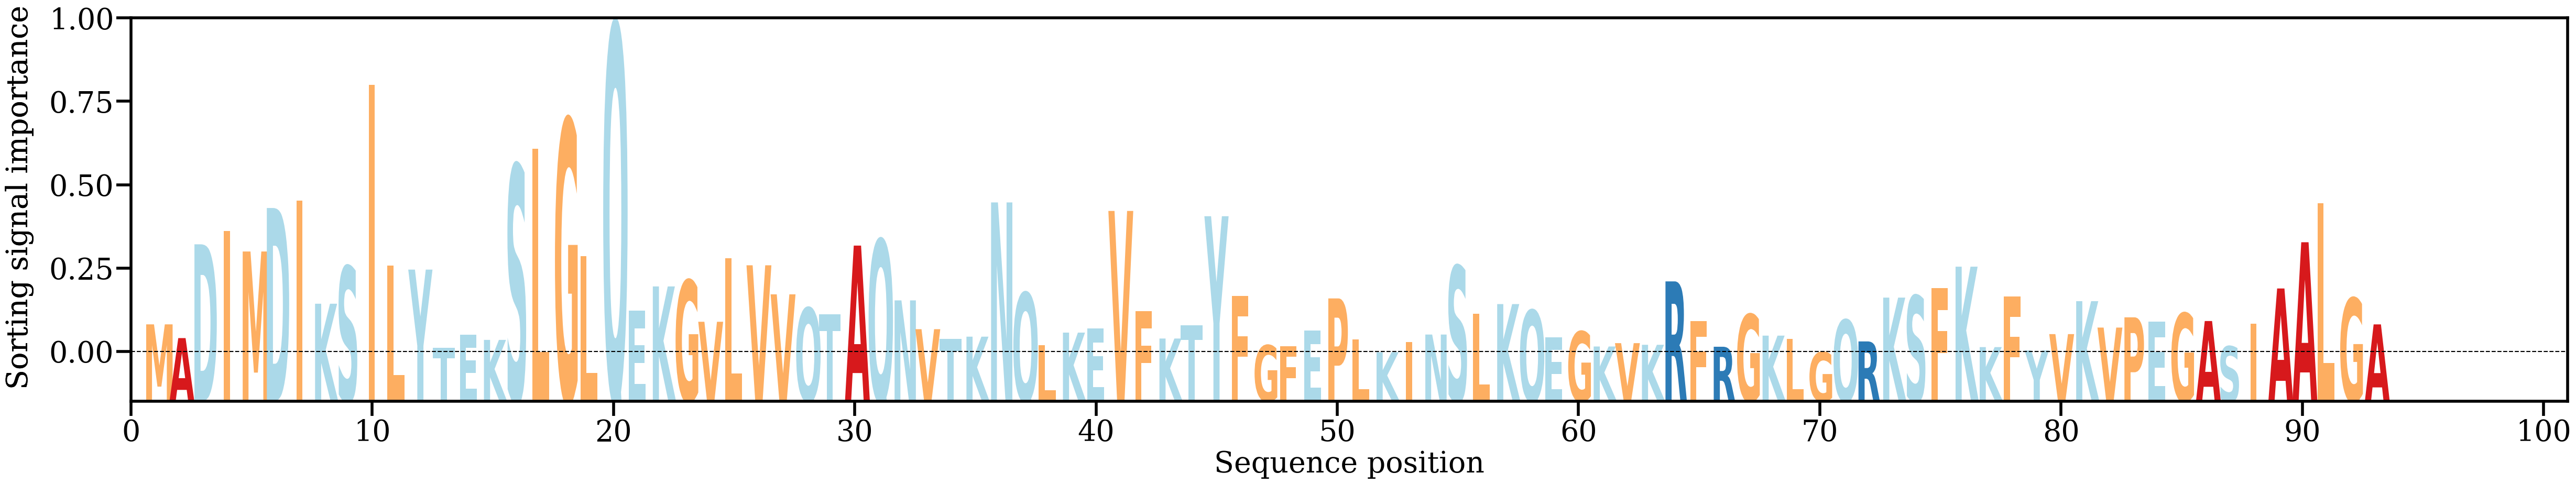

Source data for this figure (header and first rows):
AA, Alpha
M, [0.00560434]
A, [0.00331255]
D, [0.01895731]
I, [0.02120972]
M, [0.01775868]
D, [0.02501208]
I, [0.02625065]
K, [0.00904648]
S, [0.0152666]
I, [0.04552307]
L, [0.01542706]
Y, [0.0147385]
T, [0.00173065]
E, [0.00387547]
K, [0.00301272]
S, [0.0321595]
L, [0.03486279]
G, [0.0397617]
L, [0.01698591]
Q, [0.05569883]
E, [0.00790685]
K, [0.01193209]
G, [0.0129408]
V, [0.00603712]
L, [0.01661381]
V, [0.01545632]
V, [0.01061205]
Q, [0.00833868]
T, [0.00732515]
A, [0.01874254]
Q, [0.01971227]
N, [0.00960428]
V, [0.00479915]
T, [0.00316187]
K, [0.0035514]
N, [0.02594453]
Q, [0.01087554]
L, [0.00211102]
K, [0.00422922]
E, [0.00496053]
V, [0.02452267]
F, [0.00783207]
K, [0.00324132]
T, [0.00547841]
Y, [0.02364216]
F, [0.01036879]
G, [0.00211654]
F, [0.00197866]
E, [0.00460136]
P, [0.00993127]
L, [0.0030492]
K, [0.00095973]
I, [0.002621]
N, [0.00390483]
S, [0.01534259]
L, [0.00733551]
K, [0.00898582]
Q, [0.00796199]
E, [0.00344976]
G, [0.00441316]
... 33 more rows
